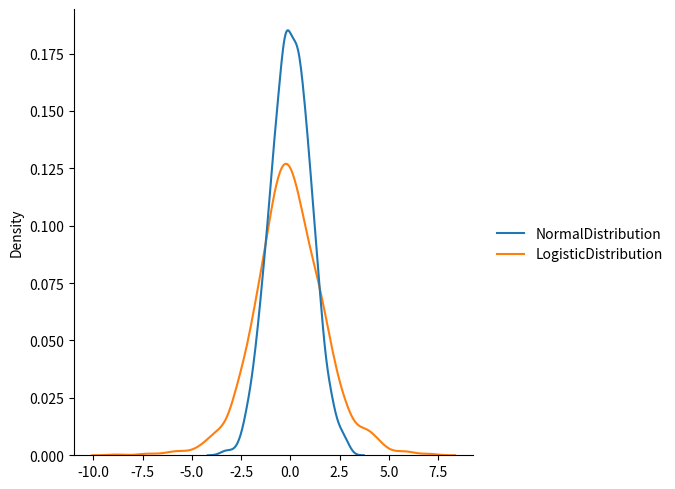
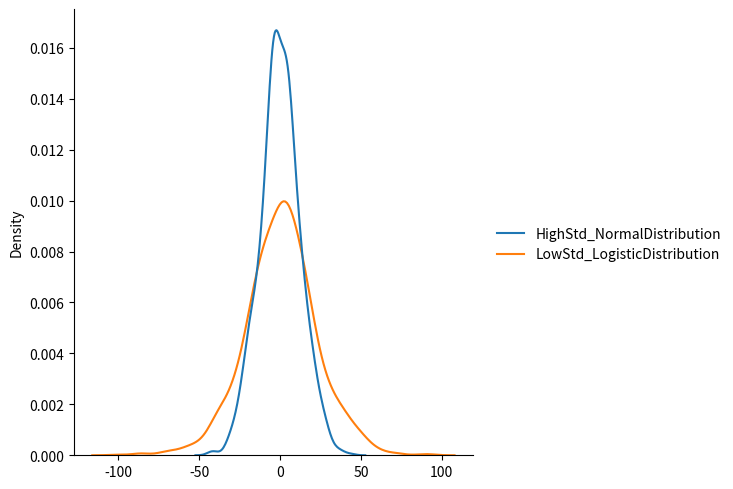

Here is the Python script that generated these plots, in order:
#Difference Between Logistic and Normal Distribution
#Both distributions are near identical
#But logistic distribution has more area under the tails, meaning it represents more possibility of occurrence of an event further away from mean.
#For higher value of scale (standard deviation) the normal and logistic distributions are near identical apart from the peak.
import numpy as np
from numpy import random
import matplotlib.pyplot as plt
import seaborn as sb

#Paramaters: loc, scale, size. Same as Normal Distribution
size_=random.randint(1000,5000)
lowStdDev = {
    "NormalDistribution" : random.normal(size=(size_)), #scale (standard Deviation) = 0 by default
    "LogisticDistribution" : random.logistic(size=(size_))
}#Have to pass use 1D array when passing to seaborn through a dictionary
HighStdDev = {
    "HighStd_NormalDistribution" : random.normal(scale = 12, size=(size_)), #scale (standard Deviation) = 0 by default
    "LowStd_LogisticDistribution" : random.logistic(scale = 12,size=(size_))
}
sb.displot(lowStdDev, kind='kde')
sb.displot(HighStdDev, kind='kde')
plt.show()
